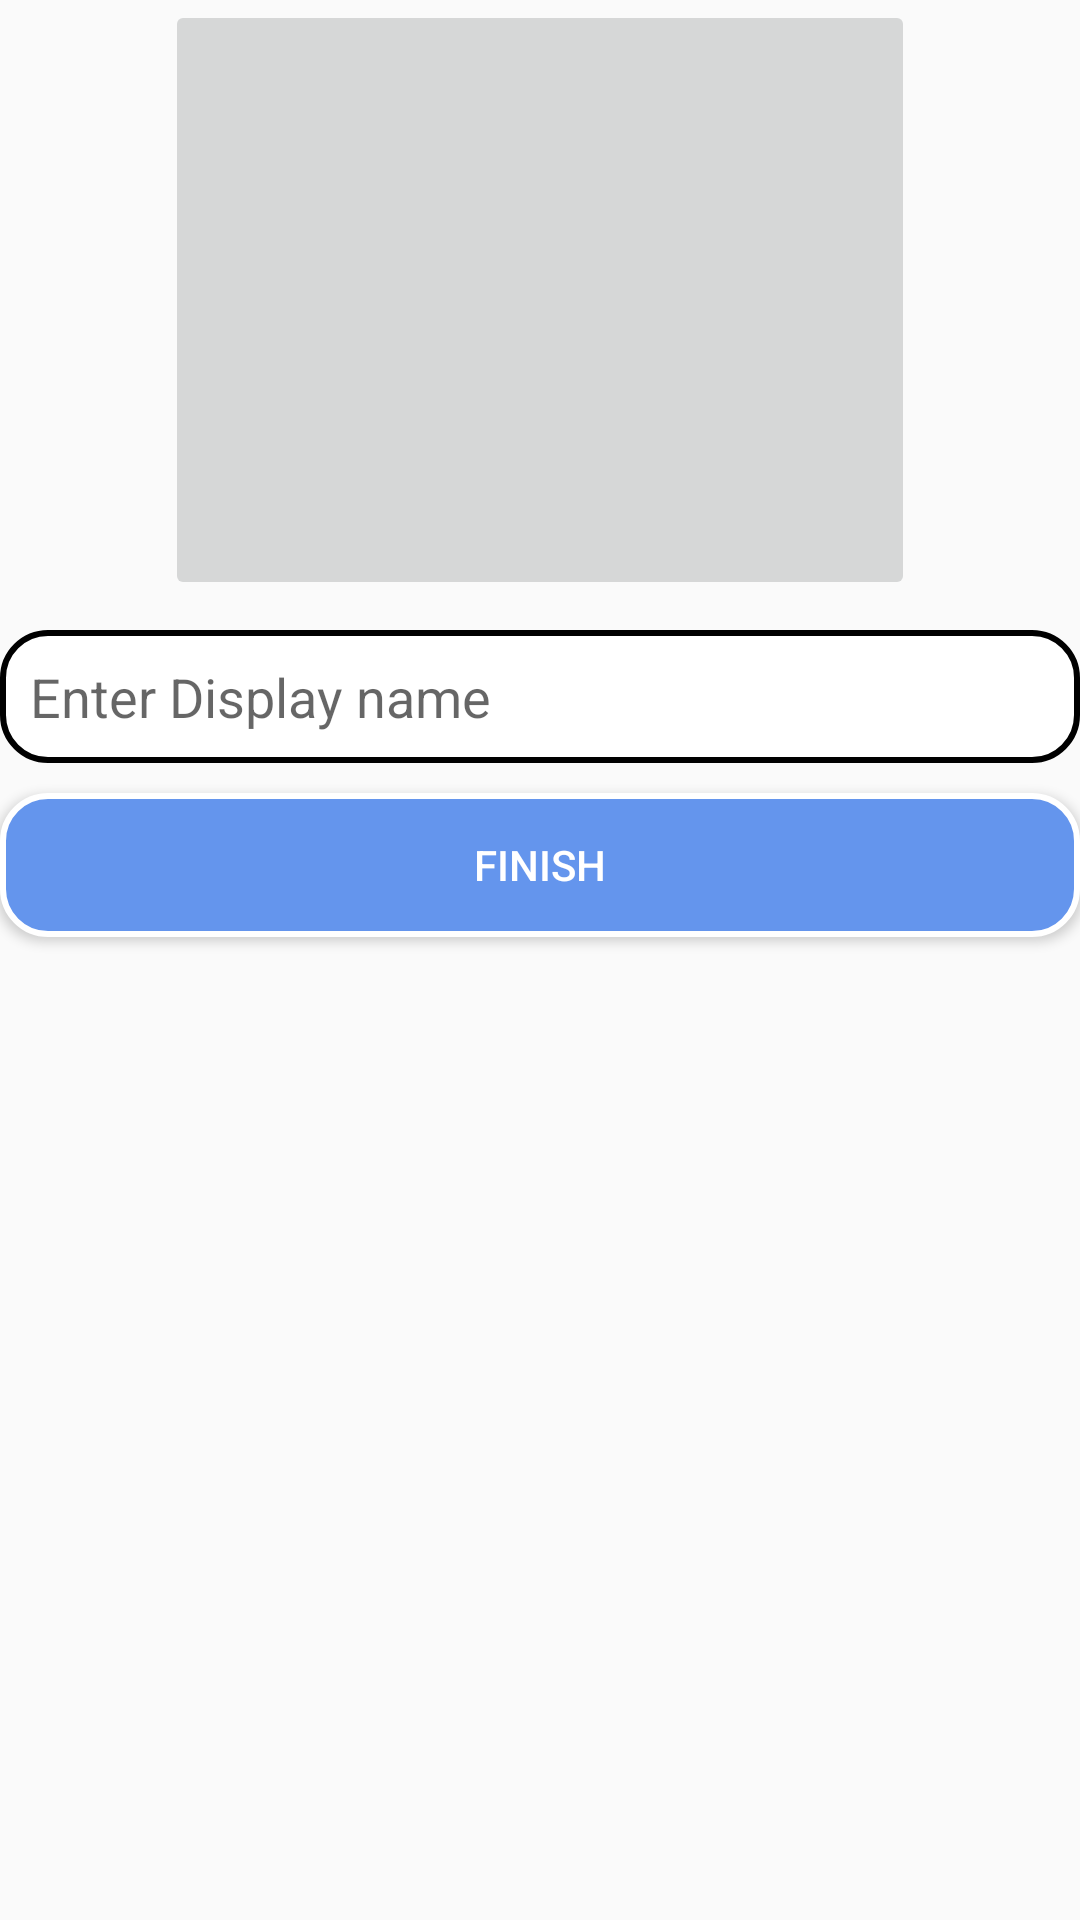

Android layout source for this screen:
<!-- AndroidManifest.xml: activity theme AppTheme.NoActionBar -->
<!-- res/layout/activity_profile.xml -->
<?xml version="1.0" encoding="utf-8"?>
<LinearLayout xmlns:android="http://schemas.android.com/apk/res/android"
    xmlns:app="http://schemas.android.com/apk/res-auto"
    xmlns:tools="http://schemas.android.com/tools"
    android:orientation="vertical"
    android:layout_margin="10dp"
    android:layout_width="match_parent"
    android:layout_height="match_parent"
    tools:context="com.example.hansi.finalproject.ProfileActivity">


    <ImageButton
        android:id="@+id/imagebutton"
        android:layout_width="250dp"
        android:layout_height="200dp"
        android:layout_gravity="center"
        android:scaleType="centerCrop"
        />

    <EditText

        android:background="@drawable/buttonstyle"
        android:padding="10dp"
        android:id="@+id/profUserName"
        android:layout_width="match_parent"
        android:layout_height="wrap_content"
        android:layout_marginTop="10dp"
        android:hint="Enter Display name"/>

    <Button
        android:layout_marginTop="10dp"
        android:background="@drawable/action_button_style"
        android:textColor="#fff"
        android:id="@+id/doneBtn"
        android:layout_width="match_parent"
        android:layout_height="wrap_content"
        android:text="Finish"
        />

</LinearLayout>
<!-- resources referenced by this layout -->
<resources>
  <!-- drawable action_button_style (drawable) -->
  <?xml version="1.0" encoding="utf-8"?>
  <shape xmlns:android="http://schemas.android.com/apk/res/android">
  
      <stroke android:color="#fff"
              android:width="2dp"/>
      <corners android:radius="15dp" />
      <solid android:color="#6495ED"/>
  
  
  </shape>
  <!-- drawable buttonstyle (drawable) -->
  <?xml version="1.0" encoding="utf-8"?>
  <shape xmlns:android="http://schemas.android.com/apk/res/android">
  
      <stroke android:color="#000000"
              android:width="2dp"/>
      <corners android:radius="15dp"/>
      <solid android:color="#6495ED"/>
      <solid android:color="#fff"></solid>
  
  
  </shape>
  <style name="AppTheme.NoActionBar">
          <item name="windowActionBar">false</item>
          <item name="windowNoTitle">true</item>
      </style>
</resources>
